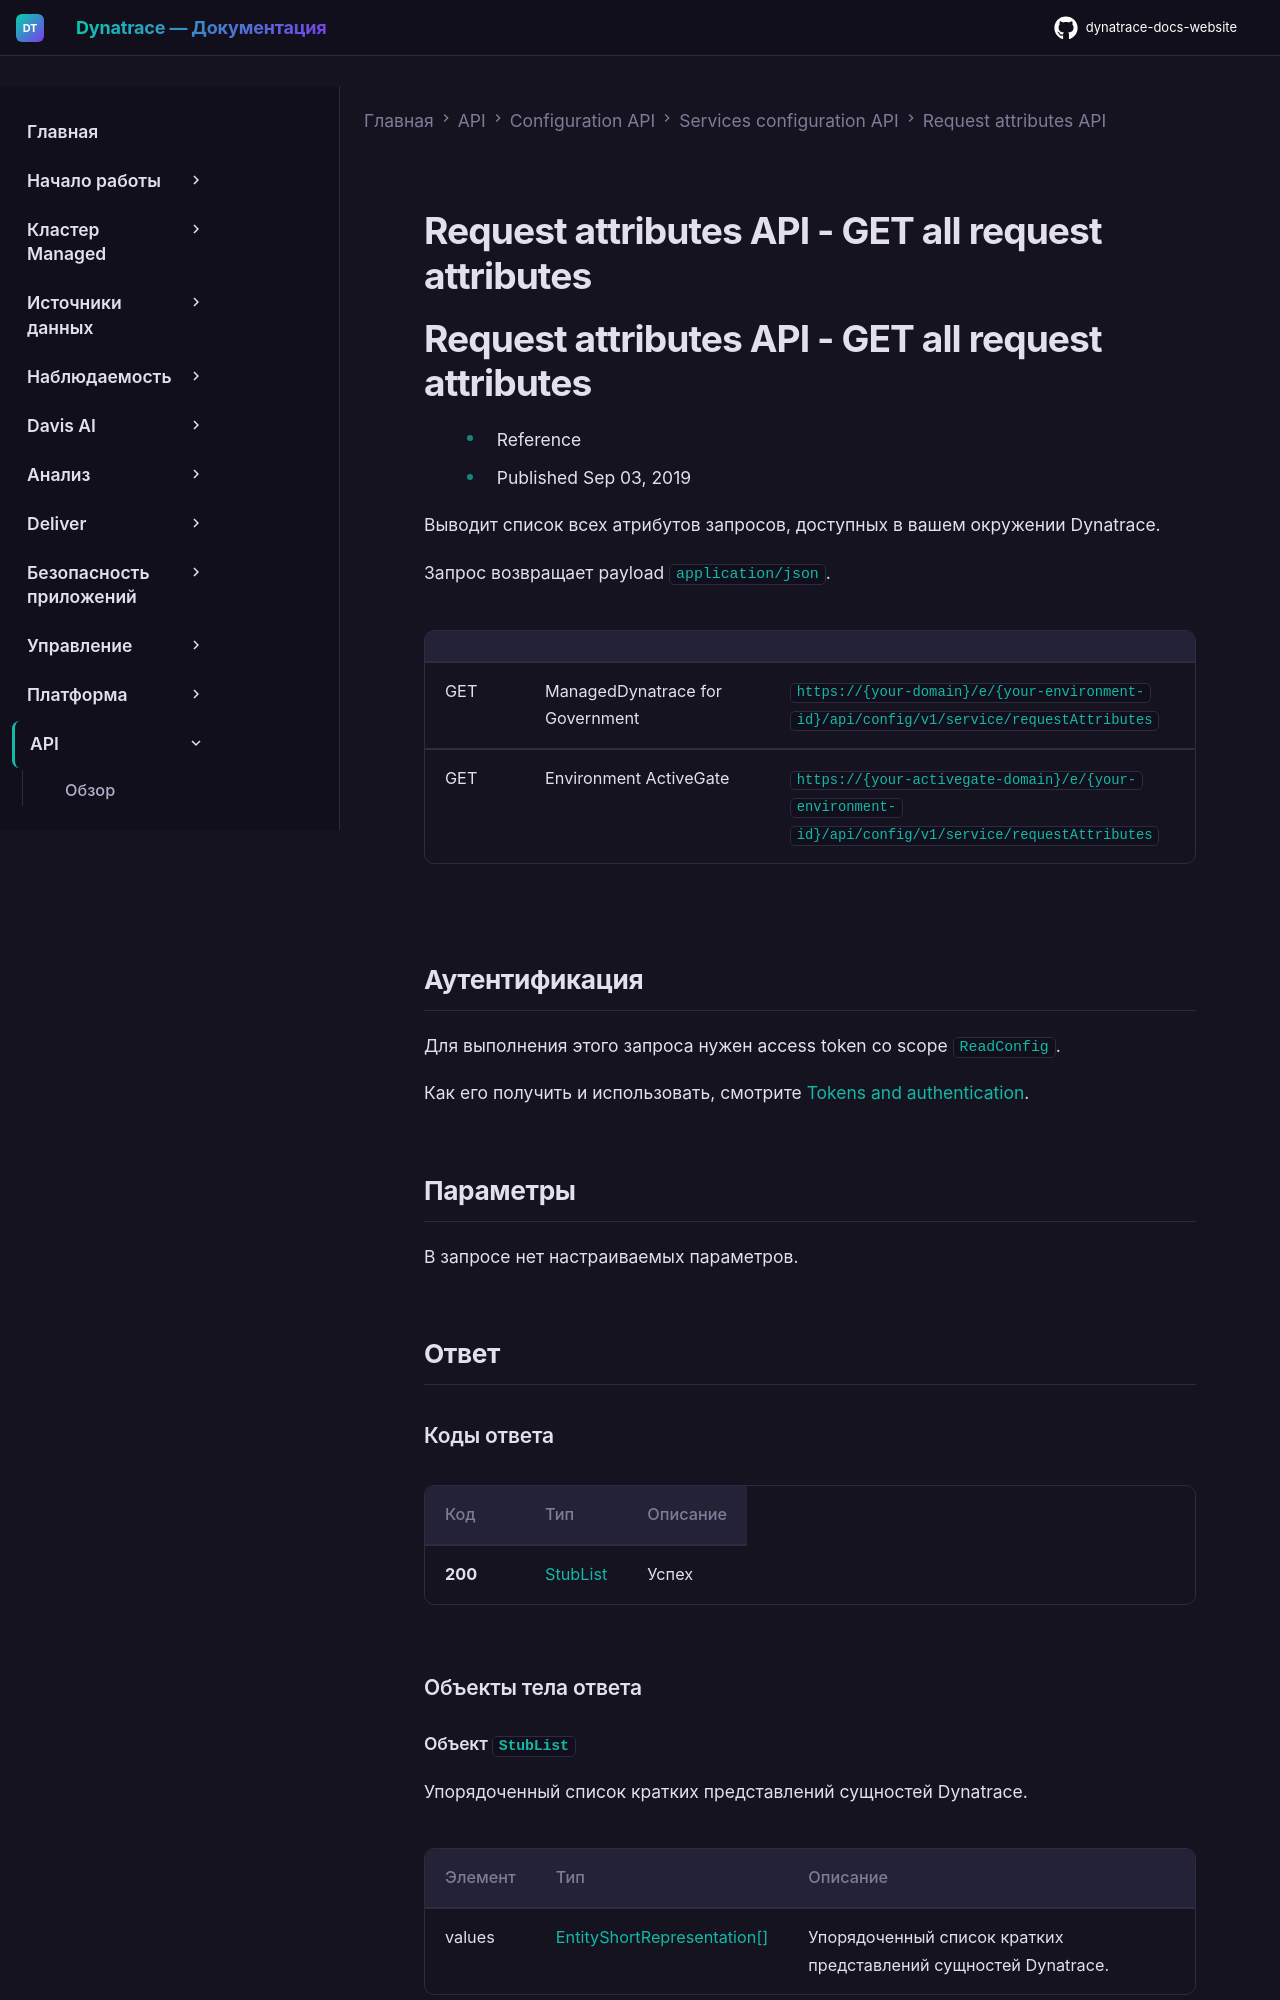

repository: Yerkebulan-Ardabayev/dynatrace-docs-website · page: managed-ru/dynatrace-api/configuration-api/service-api/request-attributes-api/get-all/index.html · generator: mkdocs

---
title: Request attributes API - GET all request attributes
source: https://docs.dynatrace.com/managed/dynatrace-api/configuration-api/service-api/request-attributes-api/get-all
scraped: 2026-05-12T11:20:36.341135
---

# Request attributes API - GET all request attributes

# Request attributes API - GET all request attributes

* Reference
* Published Sep 03, 2019

Выводит список всех атрибутов запросов, доступных в вашем окружении Dynatrace.

Запрос возвращает payload `application/json`.

|  |  |  |
| --- | --- | --- |
| GET | ManagedDynatrace for Government | `https://{your-domain}/e/{your-environment-id}/api/config/v1/service/requestAttributes` |
| GET | Environment ActiveGate | `https://{your-activegate-domain}/e/{your-environment-id}/api/config/v1/service/requestAttributes` |

## Аутентификация

Для выполнения этого запроса нужен access token со scope `ReadConfig`.

Как его получить и использовать, смотрите [Tokens and authentication](/managed/discover-dynatrace/references/dynatrace-api/basics/dynatrace-api-authentication).

## Параметры

В запросе нет настраиваемых параметров.
